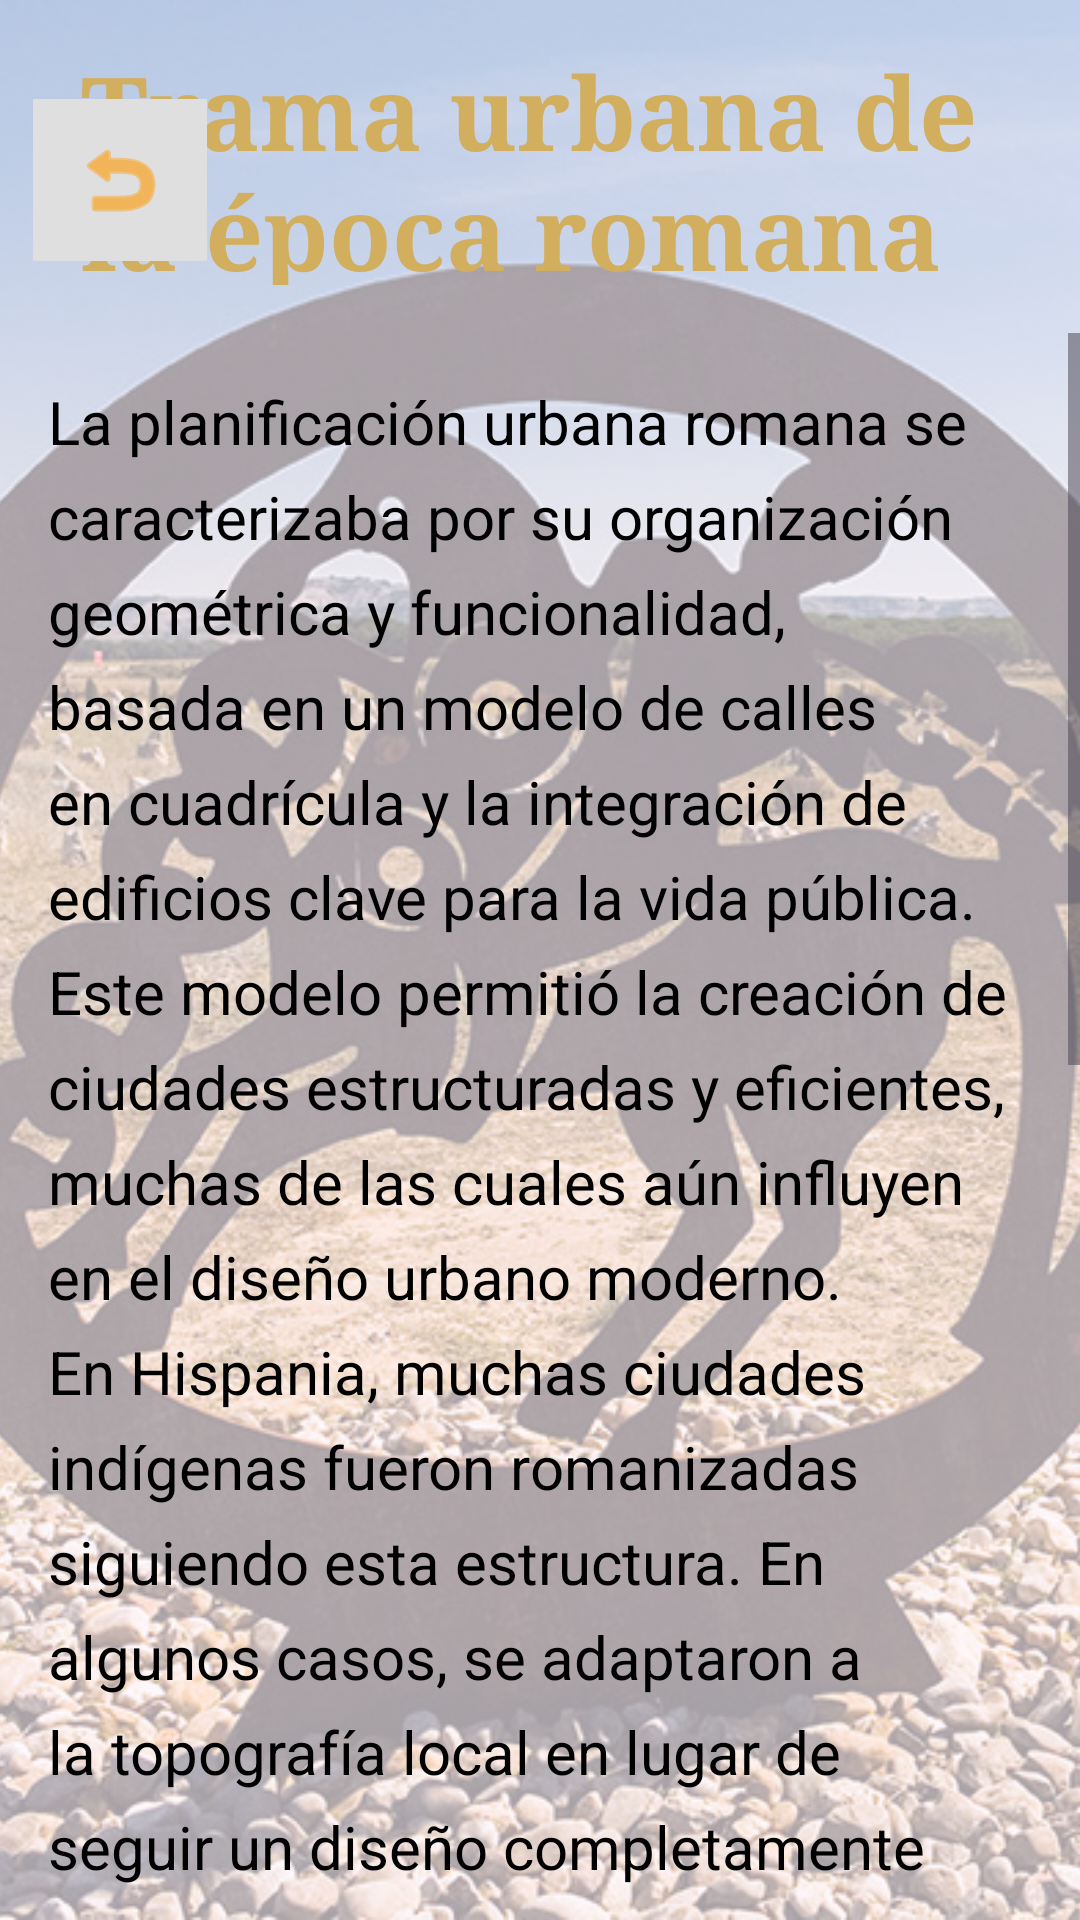

Reconstruct the res/layout file that produces this screen, plus the resources it refers to.
<!-- AndroidManifest.xml: application theme Theme.PintiaApp -->
<!-- res/layout/activity_romana.xml -->
<?xml version="1.0" encoding="utf-8"?>
<androidx.constraintlayout.widget.ConstraintLayout xmlns:android="http://schemas.android.com/apk/res/android"
    xmlns:app="http://schemas.android.com/apk/res-auto"
    xmlns:tools="http://schemas.android.com/tools"
    android:id="@+id/main"
    android:layout_width="match_parent"
    android:layout_height="match_parent"
    tools:context=".InfoTestActivity">



    <ImageView
        android:id="@+id/background"
        android:layout_width="match_parent"
        android:layout_height="match_parent"
        android:alpha="0.35"
        android:scaleType="centerCrop"
        app:srcCompat="@drawable/background"
        tools:layout_editor_absoluteX="0dp"
        tools:layout_editor_absoluteY="0dp" />

    <TextView
        android:id="@+id/title"
        android:layout_width="333dp"
        android:layout_height="81dp"
        android:fontFamily="serif"
        android:text="@string/title_romana"
        android:textAlignment="textStart"
        android:textColor="#D1AF5F"
        android:textSize="34sp"
        android:textStyle="bold"
        app:layout_constraintBottom_toBottomOf="parent"
        app:layout_constraintEnd_toEndOf="parent"
        app:layout_constraintHorizontal_bias="1.0"
        app:layout_constraintStart_toStartOf="parent"
        app:layout_constraintTop_toTopOf="parent"
        app:layout_constraintVertical_bias="0.025" />

    <ScrollView
        android:layout_width="match_parent"
        android:layout_height="0dp"
        android:layout_marginTop="16dp"
        app:layout_constraintTop_toBottomOf="@id/title"
        app:layout_constraintBottom_toBottomOf="parent">

        <LinearLayout
            android:layout_width="match_parent"
            android:layout_height="wrap_content"
            android:orientation="vertical"
            android:padding="16dp"
            tools:layout_editor_absoluteX="-3dp"
            tools:layout_editor_absoluteY="109dp">


            <TextView
                android:id="@+id/texto_info"
                android:layout_width="match_parent"
                android:layout_height="wrap_content"
                android:lineSpacingExtra="8dp"
                android:text="@string/texto_romana"
                android:textColor="@android:color/black"
                android:textSize="20sp" />

            <TextView
                android:id="@+id/pregunta_foro1"
                android:layout_width="match_parent"
                android:layout_height="wrap_content"
                android:layout_marginTop="24dp"
                android:text="@string/pregunta_romana1"
                android:textColor="@android:color/black"
                android:textSize="20sp" />

            <RadioGroup
                android:id="@+id/opciones_test1"
                android:layout_width="wrap_content"
                android:layout_height="wrap_content"
                android:orientation="vertical">

                <RadioButton
                    android:id="@+id/test1_opcion1"
                    android:layout_width="wrap_content"
                    android:layout_height="wrap_content"
                    android:tag="0"
                    android:text="@string/romana_test1_opcion1" />

                <RadioButton
                    android:id="@+id/test1_opcion2"
                    android:layout_width="wrap_content"
                    android:layout_height="wrap_content"
                    android:tag="1"
                    android:text="@string/romana_test1_opcion2" />

                <RadioButton
                    android:id="@+id/test1_opcion3"
                    android:layout_height="wrap_content"
                    android:layout_width="wrap_content"
                    android:tag="0"
                    android:text="@string/romana_test1_opcion3" />


                <RadioButton
                    android:id="@+id/test1_opcion4"
                    android:layout_width="wrap_content"
                    android:layout_height="wrap_content"
                    android:tag="0"
                    android:text="@string/romana_test1_opcion4" />
            </RadioGroup>

            <TextView
                android:id="@+id/pregunta_foro2"
                android:layout_width="match_parent"
                android:layout_height="wrap_content"
                android:layout_marginTop="24dp"
                android:text="@string/pregunta_romana2"
                android:textColor="@android:color/black"
                android:textSize="20sp" />

            <RadioGroup
                android:id="@+id/opciones_test2"
                android:layout_width="wrap_content"
                android:layout_height="wrap_content"
                android:orientation="vertical">

                <RadioButton
                    android:id="@+id/test2_opcion1"
                    android:layout_width="wrap_content"
                    android:layout_height="wrap_content"
                    android:tag="0"
                    android:text="@string/romana_test2_opcion1" />

                <RadioButton
                    android:id="@+id/test2_opcion2"
                    android:layout_width="wrap_content"
                    android:layout_height="wrap_content"
                    android:tag="0"
                    android:text="@string/romana_test2_opcion2" />

                <RadioButton
                    android:id="@+id/test2_opcion3"
                    android:layout_width="wrap_content"
                    android:layout_height="wrap_content"
                    android:tag="1"
                    android:text="@string/romana_test2_opcion3" />


                <RadioButton
                    android:id="@+id/test2_opcion4"
                    android:layout_width="wrap_content"
                    android:layout_height="wrap_content"
                    android:tag="0"
                    android:text="@string/romana_test2_opcion4" />
            </RadioGroup>

            <Button
                android:id="@+id/buttonResolver"
                android:layout_width="match_parent"
                android:layout_height="wrap_content"
                android:backgroundTint="#D1AF5F"
                android:text="@string/resolver"
                android:textAlignment="center"
                android:textStyle="bold" />

        </LinearLayout>
    </ScrollView>

    <ImageButton
        android:id="@+id/atras"
        android:layout_width="58dp"
        android:layout_height="54dp"
        android:layout_marginStart="11dp"
        android:layout_marginTop="33dp"
        android:background="#E0DFDF"
        app:layout_constraintStart_toStartOf="parent"
        app:layout_constraintTop_toTopOf="parent"
        app:srcCompat="@android:drawable/ic_menu_revert"
        app:tint="#FF9800" />


</androidx.constraintlayout.widget.ConstraintLayout>
<!-- resources referenced by this layout -->
<resources>
  <!-- drawable background: png bitmap (drawable, 964296 bytes) -->
  <string name="pregunta_romana1">¿Cómo se caracterizaba la planificación urbana romana?</string>
  <string name="pregunta_romana2">¿Cómo se adaptó el urbanismo romano en Hispania?</string>
  <string name="resolver">RESOLVER</string>
  <string name="romana_test1_opcion1">Con calles desordenadas y sin planificación.</string>
  <string name="romana_test1_opcion2">Con un modelo de calles en cuadrícula y edificios clave.</string>
  <string name="romana_test1_opcion3">Con viviendas construidas al azar sin espacios públicos.</string>
  <string name="romana_test1_opcion4">Con solo templos y mercados sin organización.</string>
  <string name="romana_test2_opcion1">Se impuso siempre un diseño cuadriculado sin excepciones.</string>
  <string name="romana_test2_opcion2">No hubo cambios, las ciudades indígenas mantuvieron su estructura original.</string>
  <string name="romana_test2_opcion3">Se romanizaron muchas ciudades, pero algunas se adaptaron a la topografía local.</string>
  <string name="romana_test2_opcion4">Solo las ciudades más grandes siguieron el modelo romano, las pequeñas no cambiaron.</string>
  <string name="texto_romana">La planificación urbana romana se caracterizaba por su organización geométrica y funcionalidad, basada en un modelo de calles
          en cuadrícula y la integración de edificios clave para la vida pública. Este modelo permitió la creación de ciudades estructuradas y eficientes,
          muchas de las cuales aún influyen en el diseño urbano moderno. En Hispania, muchas ciudades indígenas fueron romanizadas siguiendo esta estructura.
          En algunos casos, se adaptaron a la topografía local en lugar de seguir un diseño completamente cuadriculado.
      </string>
  <string name="title_romana">Trama urbana de la época romana</string>
  <style name="Theme.PintiaApp" parent="Base.Theme.PintiaApp" />
  <style name="Base.Theme.PintiaApp" parent="Theme.Material3.DayNight.NoActionBar">
          
          
      </style>
</resources>
